Run: headless pygame with SDL's dummy video driver; simulated clock (each Clock.tick advances the game by its frame time, no real sleeping); random seed 0; keys injected as events and as key.get_pressed() state; no mouse input.
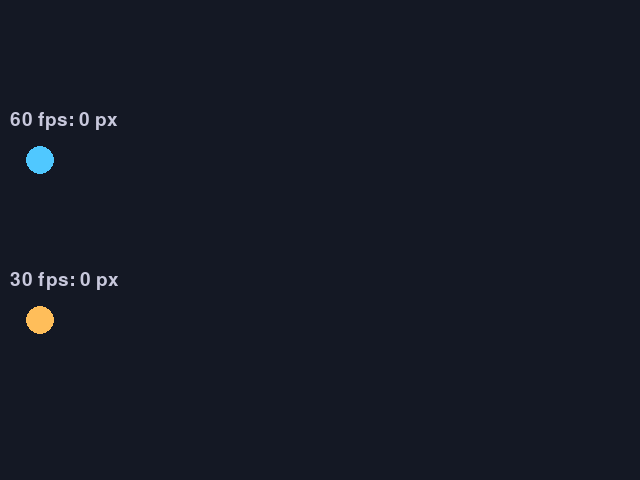
Frame 1 of 4 · flips 1–60 · no input
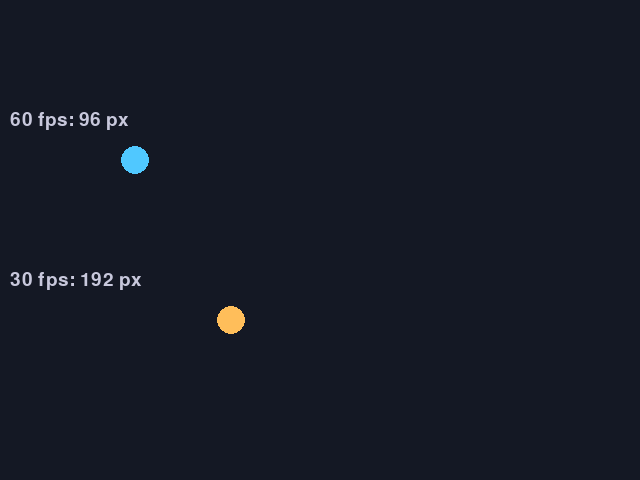
Frame 2 of 4 · flips 61–180 · tapped SPACE, RETURN · held RIGHT (→), D
Frame 3 of 4 · flips 181–300 · held DOWN (↓), S · screen unchanged from frame 2, image omitted
Frame 4 of 4 · flips 301–420 · held LEFT (←), A, UP (↑), W · screen unchanged from frame 3, image omitted

The pygame program that drew these frames:

"""Friction as 'keep 90% of the speed every frame' - simple, but tied to the frame rate."""
import pygame

WIDTH, HEIGHT = 640, 480
KICK = 600
KEEP_PER_FRAME = 0.9
STOP_SPEED = 1
START_X = 40
BACKGROUND = (20, 24, 36)
COLOURS = [(80, 200, 255), (255, 190, 90)]
TEXT = (200, 200, 220)


def slow_down(v, keep_per_frame, dt):
# >>> BLANK id=keep level=2 hint="一行普通赋值（不用 *=）：v 写在乘号左边，乘的是函数的第二个形参；这一行用不到 dt || 「每帧保留 90%」就是每帧乘一次保留的比例——这正是它依赖帧率的原因：一秒里乘几次，取决于一秒有几帧" hintEn="One ordinary assignment (not *=): v on the left of the *, multiplied by the function's second parameter; this line does not use dt || 'Keep 90% every frame' means multiplying by the fraction kept once a frame - which is exactly why it depends on the frame rate: how many times it is applied in a second depends on how many frames a second has"
    v = v * keep_per_frame
# <<< BLANK
    if abs(v) < STOP_SPEED:
        return 0.0
    return round(v, 9)


def main():
    pygame.init()
    screen = pygame.display.set_mode((WIDTH, HEIGHT))
    clock = pygame.time.Clock()
    font = pygame.font.Font(None, 28)
    pucks = [[START_X, 0.0, 1], [START_X, 0.0, 2]]
    frame = 0
    running = True
    while running:
        dt = clock.tick(60) / 1000
        frame += 1
        for event in pygame.event.get():
            if event.type == pygame.QUIT:
                running = False
            elif event.type == pygame.KEYDOWN and event.key == pygame.K_SPACE:
                for puck in pucks:
                    puck[0], puck[1] = START_X, KICK
        for puck in pucks:
            if frame % puck[2] == 0:
                step = dt * puck[2]
# >>> BLANK id=slide level=2 hint="两行，同一层：第一行用 += 改位置那一格（速度乘时间，速度写在乘号左边）；第二行把 slow_down 交回的结果赋回速度那一格，实参按 slow_down 声明的顺序给，时间用 step 而不是 dt || 先按这一次更新的速度走 step 秒，再让摩擦把速度削掉一截" hintEn="Two lines at the same level: the first changes the position slot with += (velocity times time, velocity on the left of the *); the second assigns what slow_down returns back to the velocity slot, passing the arguments in the order slow_down declares them, with step rather than dt as the time || Move for step seconds at this update's velocity first, then let friction take its cut of the velocity"
                puck[0] += puck[1] * step
                puck[1] = slow_down(puck[1], KEEP_PER_FRAME, step)
# <<< BLANK
        screen.fill(BACKGROUND)
        for i, (x, _, every) in enumerate(pucks):
            y = 160 + i * 160
            pygame.draw.circle(screen, COLOURS[i], (x, y), 14)
            label = font.render(f"{60 // every} fps: {x - START_X:.0f} px", True, TEXT)
            screen.blit(label, (10, y - 50))
        pygame.display.flip()
    pygame.quit()


if __name__ == "__main__":
    main()
